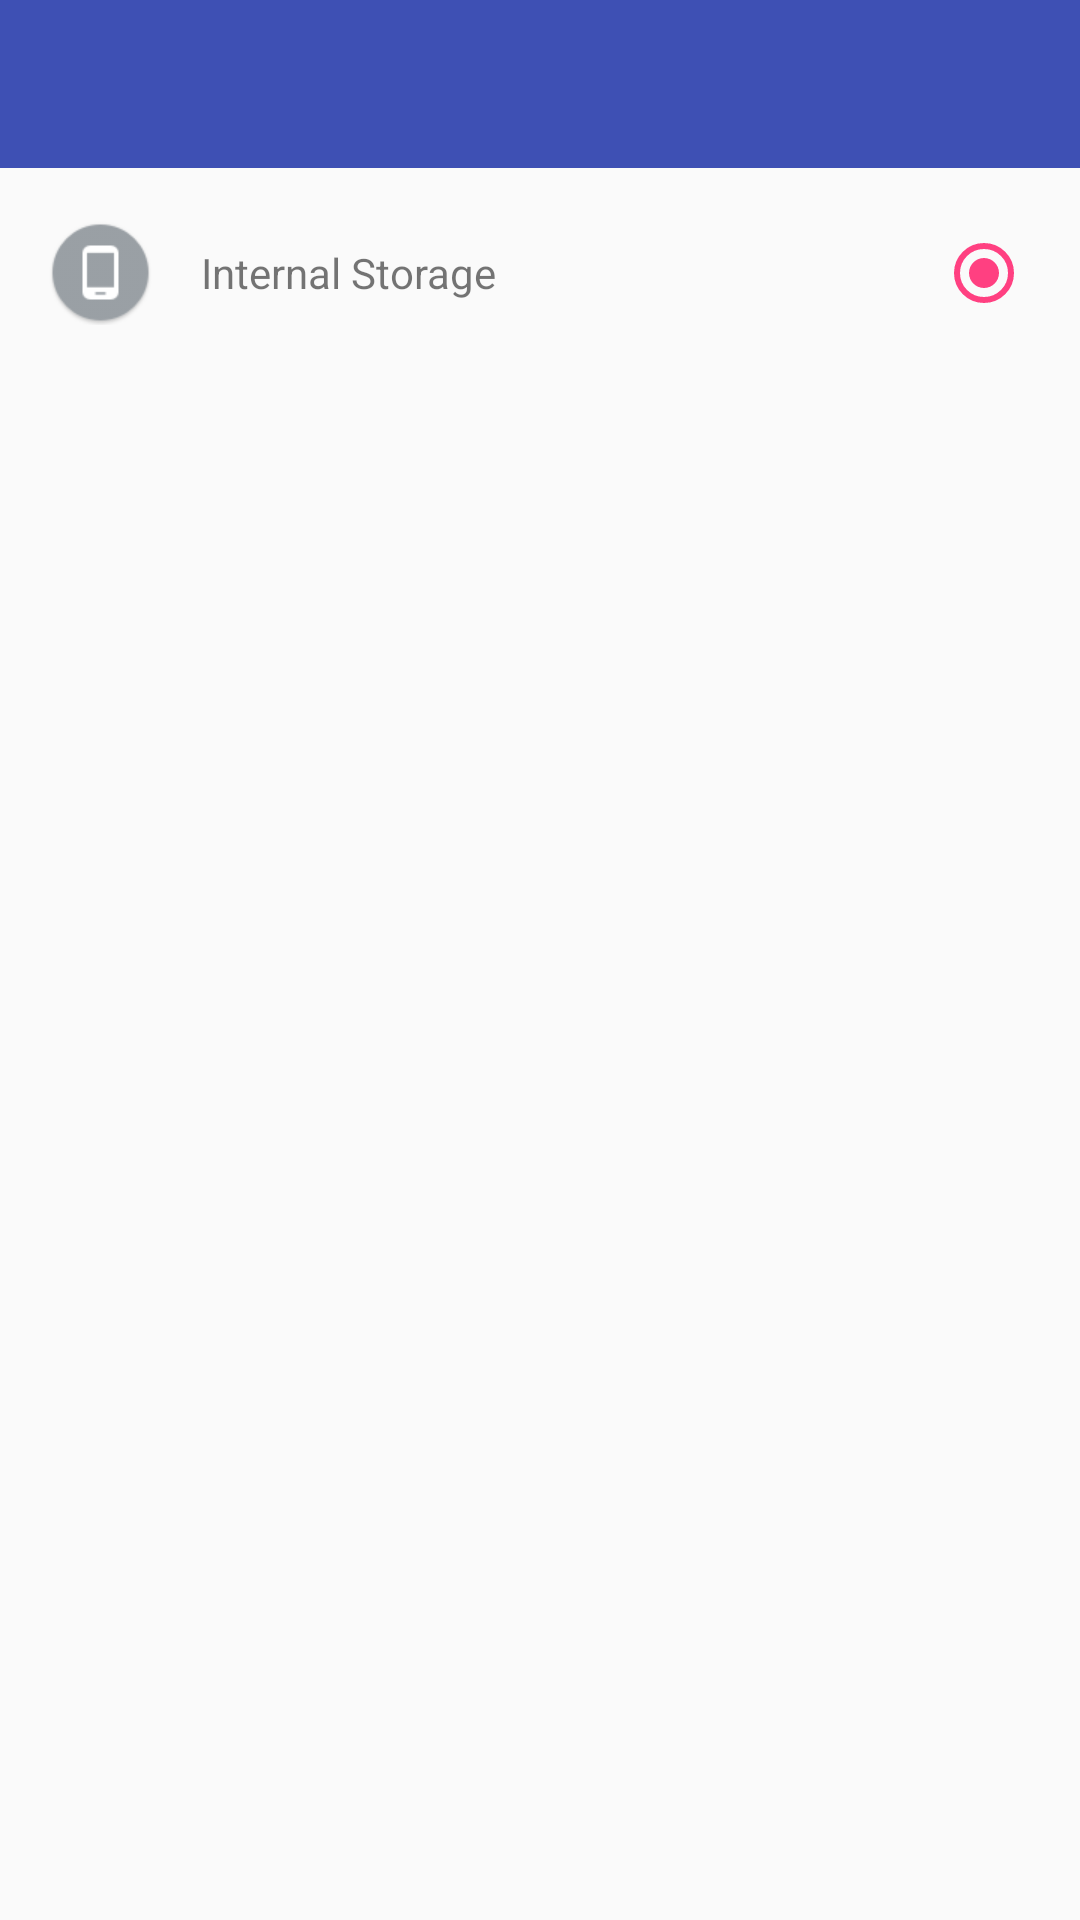

Write the Android layout XML for this screen, with the resource values it uses.
<!-- AndroidManifest.xml: application theme AppTheme -->
<!-- res/layout/activity_storage.xml -->
<?xml version="1.0" encoding="utf-8"?>
<LinearLayout xmlns:android="http://schemas.android.com/apk/res/android"
              xmlns:app="http://schemas.android.com/apk/res-auto"
              android:layout_width="match_parent"
              android:layout_height="match_parent"
              android:orientation="vertical">

	<android.support.v7.widget.Toolbar
		android:id="@+id/toolbar"
		android:layout_width="match_parent"
		android:layout_height="?attr/actionBarSize"
		android:background="?attr/colorPrimary"
		android:theme="@style/toolbar_theme"
		android:title="Backup to"
		app:popupTheme="@style/AppTheme.PopupOverlay"/>

	<RelativeLayout
		android:layout_width="match_parent"
		android:layout_height="70dp">

		<ImageView
			android:id="@+id/iv_inter"
			android:layout_width="35dp"
			android:layout_height="35dp"
			android:layout_centerVertical="true"
			android:layout_marginLeft="16dp"
			android:background="@drawable/ic_internal_storage"/>

		<TextView
			android:layout_width="wrap_content"
			android:layout_height="wrap_content"
			android:layout_centerVertical="true"
			android:layout_marginLeft="16dp"
			android:layout_toRightOf="@+id/iv_inter"
			android:text="Internal Storage"/>

		<RadioButton
			android:id="@+id/rb_inter"
			android:layout_width="wrap_content"
			android:layout_height="wrap_content"
			android:layout_alignParentRight="true"
			android:layout_centerVertical="true"
			android:layout_gravity="right|end"
			android:layout_marginRight="16dp"
			android:checked="true"/>
	</RelativeLayout>

	<RelativeLayout
		android:id="@+id/rl_sdcard"
		android:layout_width="match_parent"
		android:layout_height="70dp"
		android:visibility="gone">

		<ImageView
			android:id="@+id/iv_outer"
			android:layout_width="35dp"
			android:layout_height="35dp"
			android:layout_centerVertical="true"
			android:layout_marginLeft="16dp"
			android:background="@drawable/ic_sd_card"/>

		<TextView
			android:layout_width="wrap_content"
			android:layout_height="wrap_content"
			android:layout_centerVertical="true"
			android:layout_marginLeft="16dp"
			android:layout_toRightOf="@+id/iv_outer"
			android:text="SD Card"/>

		<RadioButton
			android:id="@+id/rb_outer"
			android:layout_width="wrap_content"
			android:layout_height="wrap_content"
			android:layout_alignParentRight="true"
			android:layout_centerVertical="true"
			android:layout_gravity="right|end"
			android:layout_marginRight="16dp"
			/>
	</RelativeLayout>

	<TextView
		android:id="@+id/tv_path"
		android:layout_width="match_parent"
		android:layout_height="wrap_content"
		android:text=""/>
</LinearLayout>
<!-- resources referenced by this layout -->
<resources>
  <!-- drawable ic_internal_storage: png bitmap (drawable, 2871 bytes) -->
  <!-- drawable ic_sd_card: png bitmap (drawable, 2974 bytes) -->
  <style name="AppTheme.PopupOverlay" parent="ThemeOverlay.AppCompat.Light" />
  <style name="toolbar_theme" parent="@style/ThemeOverlay.AppCompat.Dark">
  	</style>
  <style name="AppTheme" parent="Theme.AppCompat.Light.DarkActionBar">
  		
  		<item name="colorPrimary">@color/colorPrimary</item>
  		<item name="colorPrimaryDark">@color/colorPrimaryDark</item>
  		<item name="colorAccent">@color/colorAccent</item>
  	</style>
  <color name="colorPrimary">#3e50b4</color>
  <color name="colorPrimaryDark">#303F9F</color>
  <color name="colorAccent">#FF4081</color>
</resources>
